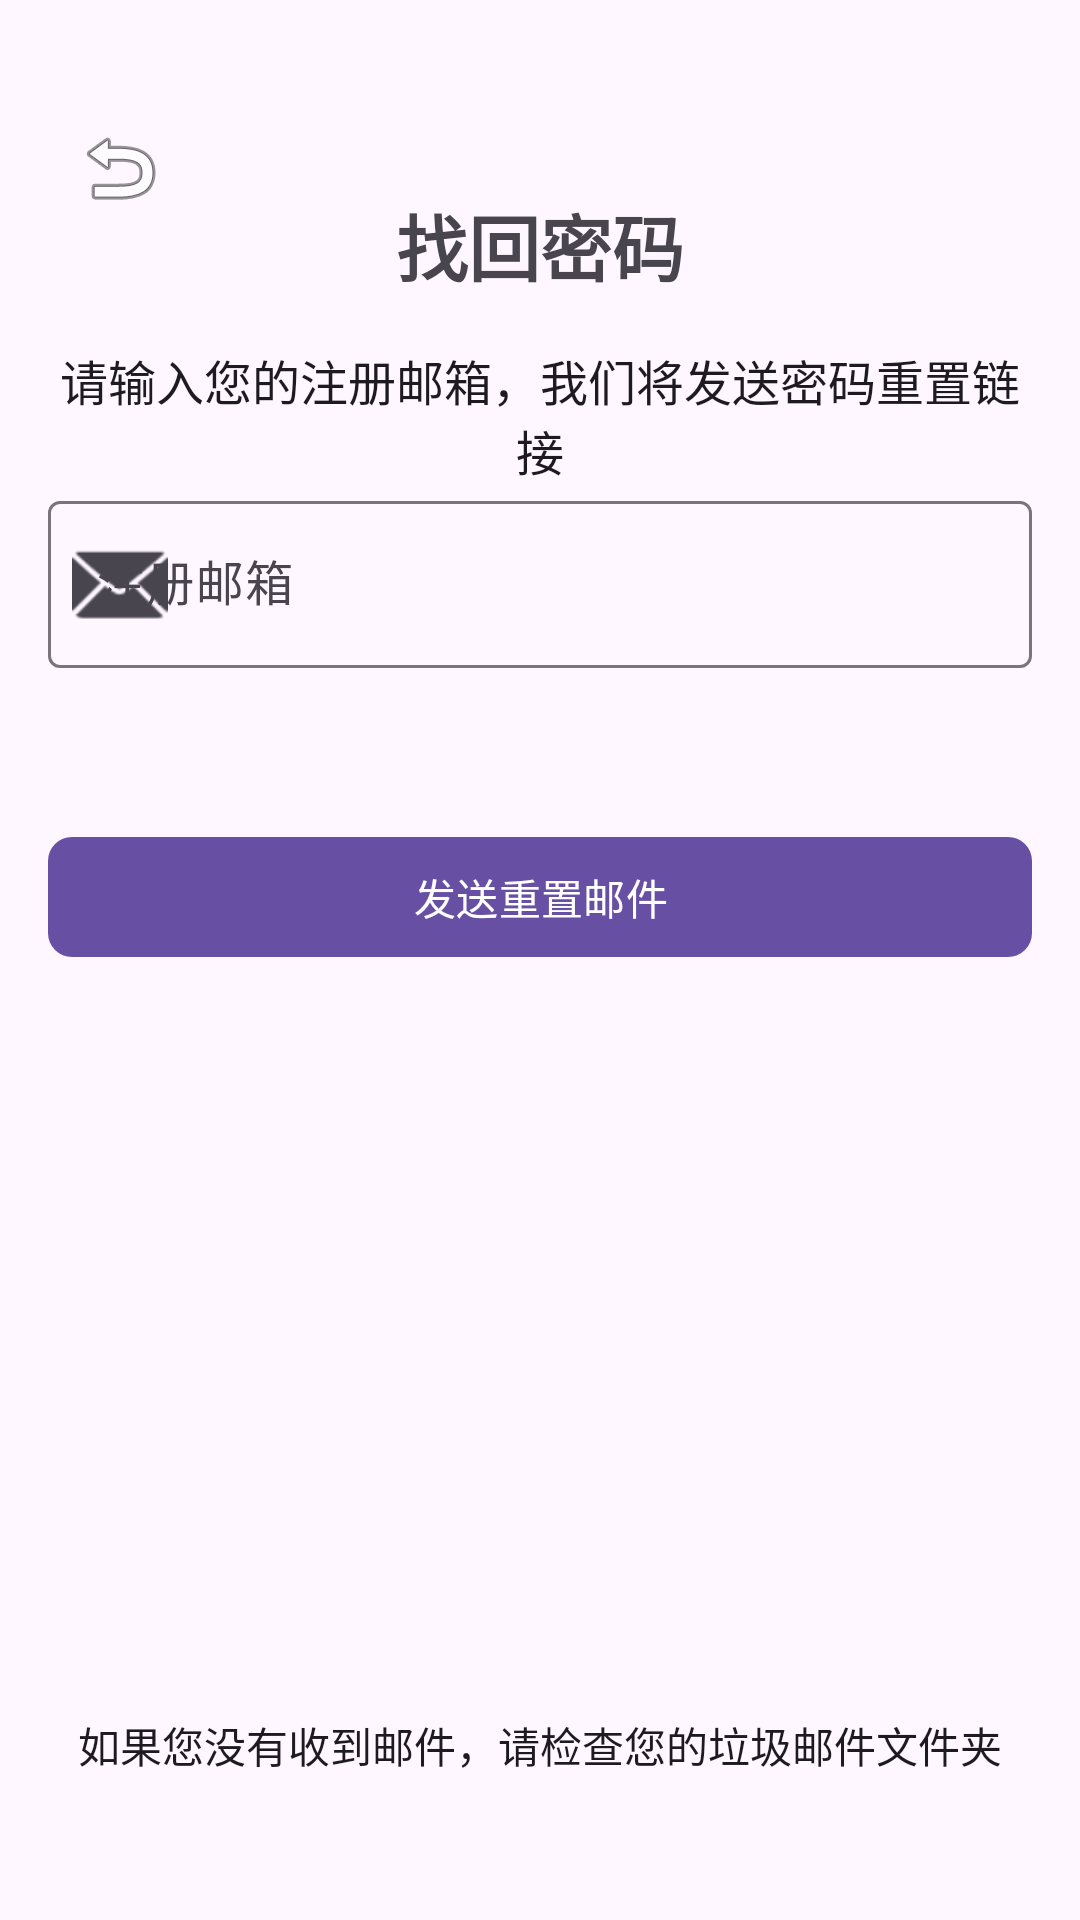

Android layout source for this screen:
<!-- AndroidManifest.xml: activity theme Theme.Ollamaandroid -->
<!-- res/layout/activity_forgot_password.xml -->
<?xml version="1.0" encoding="utf-8"?>
<androidx.constraintlayout.widget.ConstraintLayout xmlns:android="http://schemas.android.com/apk/res/android"
    xmlns:app="http://schemas.android.com/apk/res-auto"
    xmlns:tools="http://schemas.android.com/tools"
    android:layout_width="match_parent"
    android:layout_height="match_parent"
    android:padding="16dp">

    
    <ImageButton
        android:id="@+id/backButton"
        android:layout_width="wrap_content"
        android:layout_height="wrap_content"
        android:src="@android:drawable/ic_menu_revert"
        android:contentDescription="返回"
        android:background="?attr/selectableItemBackgroundBorderless"
        app:layout_constraintStart_toStartOf="parent"
        app:layout_constraintTop_toTopOf="parent"
        android:layout_marginStart="8dp"
        android:layout_marginTop="24dp"/>

    
    <TextView
        android:id="@+id/titleTextView"
        android:layout_width="wrap_content"
        android:layout_height="wrap_content"
        android:text="找回密码"
        android:textSize="24sp"
        android:textStyle="bold"
        android:fontFamily="sans-serif-medium"
        app:layout_constraintStart_toStartOf="parent"
        app:layout_constraintEnd_toEndOf="parent"
        app:layout_constraintTop_toTopOf="parent"
        android:layout_marginTop="48dp"/>

    
    <TextView
        android:id="@+id/descriptionTextView"
        android:layout_width="wrap_content"
        android:layout_height="wrap_content"
        android:text="请输入您的注册邮箱，我们将发送密码重置链接"
        android:textSize="16sp"
        android:textColor="?attr/colorOnSurface"
        android:textAlignment="center"
        app:layout_constraintStart_toStartOf="parent"
        app:layout_constraintEnd_toEndOf="parent"
        app:layout_constraintTop_toBottomOf="@id/titleTextView"
        android:layout_marginTop="16dp"/>

    
    <com.google.android.material.textfield.TextInputLayout
        android:id="@+id/emailTextInputLayout"
        android:layout_width="0dp"
        android:layout_height="wrap_content"
        android:hint="注册邮箱"
        app:layout_constraintStart_toStartOf="parent"
        app:layout_constraintEnd_toEndOf="parent"
        app:layout_constraintTop_toBottomOf="@id/descriptionTextView"
        app:layout_constraintHorizontal_bias="0.5"
        app:startIconDrawable="@android:drawable/ic_dialog_email"
        app:errorEnabled="true">

        <com.google.android.material.textfield.TextInputEditText
            android:id="@+id/emailEditText"
            android:layout_width="match_parent"
            android:layout_height="wrap_content"
            android:inputType="textEmailAddress"
            android:importantForAutofill="yes"
            android:autofillHints="email"
            android:singleLine="true"/>
    </com.google.android.material.textfield.TextInputLayout>

    
    <com.google.android.material.button.MaterialButton
        android:id="@+id/sendButton"
        android:layout_width="0dp"
        android:layout_height="wrap_content"
        android:text="发送重置邮件"
        android:textAllCaps="false"
        android:fontFamily="sans-serif-medium"
        app:layout_constraintStart_toStartOf="parent"
        app:layout_constraintEnd_toEndOf="parent"
        app:layout_constraintTop_toBottomOf="@id/emailTextInputLayout"
        app:cornerRadius="8dp"
        app:elevation="4dp"
        android:layout_marginTop="32dp"/>

    
    <TextView
        android:id="@+id/noteTextView"
        android:layout_width="wrap_content"
        android:layout_height="wrap_content"
        android:text="如果您没有收到邮件，请检查您的垃圾邮件文件夹"
        android:textSize="14sp"
        android:textColor="?attr/colorOnSurface"
        android:textAlignment="center"
        app:layout_constraintStart_toStartOf="parent"
        app:layout_constraintEnd_toEndOf="parent"
        app:layout_constraintBottom_toBottomOf="parent"
        android:layout_marginBottom="32dp"/>

</androidx.constraintlayout.widget.ConstraintLayout>
<!-- resources referenced by this layout -->
<resources>
  <style name="Theme.Ollamaandroid" parent="Base.Theme.Ollamaandroid" />
  <style name="Base.Theme.Ollamaandroid" parent="Theme.Material3.DayNight.NoActionBar">
          
          
      </style>
</resources>
